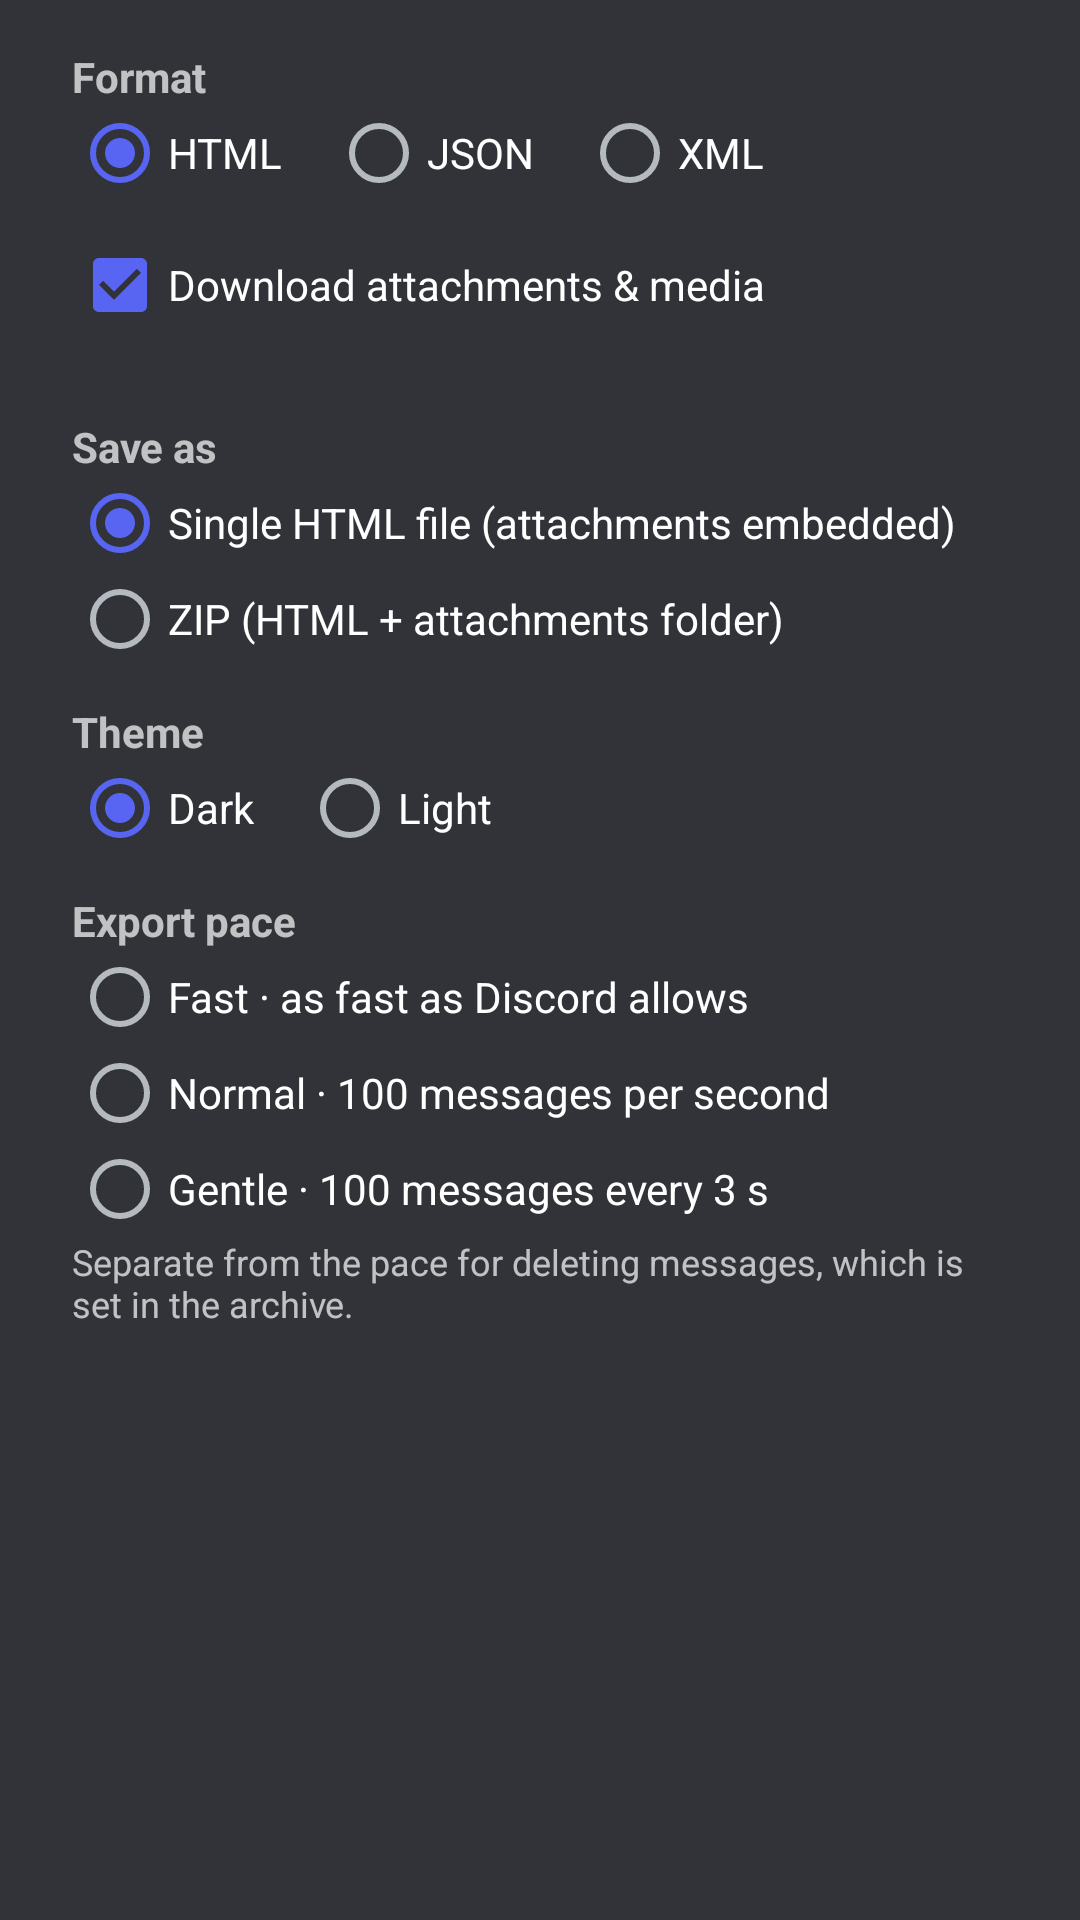

Write the Android layout XML for this screen, with the resource values it uses.
<!-- AndroidManifest.xml: application theme AppTheme -->
<!-- res/layout/dialog_export.xml -->
<?xml version="1.0" encoding="utf-8"?>
<ScrollView xmlns:android="http://schemas.android.com/apk/res/android"
    android:layout_width="match_parent"
    android:layout_height="wrap_content">

    <LinearLayout
        android:layout_width="match_parent"
        android:layout_height="wrap_content"
        android:orientation="vertical"
        android:paddingStart="24dp"
        android:paddingTop="8dp"
        android:paddingEnd="24dp">

        <TextView
            android:layout_width="wrap_content"
            android:layout_height="wrap_content"
            android:layout_marginTop="8dp"
            android:text="Format"
            android:textStyle="bold" />

        <RadioGroup
            android:id="@+id/format"
            android:layout_width="match_parent"
            android:layout_height="wrap_content"
            android:orientation="horizontal">

            <RadioButton
                android:id="@+id/format_html"
                android:layout_width="wrap_content"
                android:layout_height="wrap_content"
                android:checked="true"
                android:text="HTML" />

            <RadioButton
                android:id="@+id/format_json"
                android:layout_width="wrap_content"
                android:layout_height="wrap_content"
                android:layout_marginStart="16dp"
                android:text="JSON" />

            <RadioButton
                android:id="@+id/format_xml"
                android:layout_width="wrap_content"
                android:layout_height="wrap_content"
                android:layout_marginStart="16dp"
                android:text="XML" />
        </RadioGroup>

        <CheckBox
            android:id="@+id/download"
            android:layout_width="match_parent"
            android:layout_height="wrap_content"
            android:layout_marginTop="12dp"
            android:checked="true"
            android:text="Download attachments &amp; media" />

        <TextView
            android:id="@+id/download_hint"
            android:layout_width="match_parent"
            android:layout_height="wrap_content"
            android:textSize="12sp" />

        <LinearLayout
            android:id="@+id/packaging_section"
            android:layout_width="match_parent"
            android:layout_height="wrap_content"
            android:orientation="vertical">

            <TextView
                android:layout_width="wrap_content"
                android:layout_height="wrap_content"
                android:layout_marginTop="12dp"
                android:text="Save as"
                android:textStyle="bold" />

            <RadioGroup
                android:id="@+id/packaging"
                android:layout_width="match_parent"
                android:layout_height="wrap_content">

                <RadioButton
                    android:id="@+id/packaging_single"
                    android:layout_width="match_parent"
                    android:layout_height="wrap_content"
                    android:checked="true"
                    android:text="Single HTML file (attachments embedded)" />

                <RadioButton
                    android:id="@+id/packaging_zip"
                    android:layout_width="match_parent"
                    android:layout_height="wrap_content"
                    android:text="ZIP (HTML + attachments folder)" />
            </RadioGroup>
        </LinearLayout>

        <LinearLayout
            android:id="@+id/theme_section"
            android:layout_width="match_parent"
            android:layout_height="wrap_content"
            android:orientation="vertical">

            <TextView
                android:layout_width="wrap_content"
                android:layout_height="wrap_content"
                android:layout_marginTop="12dp"
                android:text="Theme"
                android:textStyle="bold" />

            <RadioGroup
                android:id="@+id/theme"
                android:layout_width="match_parent"
                android:layout_height="wrap_content"
                android:orientation="horizontal">

                <RadioButton
                    android:id="@+id/theme_dark"
                    android:layout_width="wrap_content"
                    android:layout_height="wrap_content"
                    android:checked="true"
                    android:text="Dark" />

                <RadioButton
                    android:id="@+id/theme_light"
                    android:layout_width="wrap_content"
                    android:layout_height="wrap_content"
                    android:layout_marginStart="16dp"
                    android:text="Light" />
            </RadioGroup>
        </LinearLayout>

        <TextView
            android:layout_width="wrap_content"
            android:layout_height="wrap_content"
            android:layout_marginTop="12dp"
            android:text="Export pace"
            android:textStyle="bold" />

        <RadioGroup
            android:id="@+id/export_pace"
            android:layout_width="match_parent"
            android:layout_height="wrap_content">

            <RadioButton
                android:id="@+id/export_pace_fast"
                android:layout_width="match_parent"
                android:layout_height="wrap_content"
                android:text="Fast · as fast as Discord allows" />

            <RadioButton
                android:id="@+id/export_pace_normal"
                android:layout_width="match_parent"
                android:layout_height="wrap_content"
                android:text="Normal · 100 messages per second" />

            <RadioButton
                android:id="@+id/export_pace_gentle"
                android:layout_width="match_parent"
                android:layout_height="wrap_content"
                android:text="Gentle · 100 messages every 3 s" />
        </RadioGroup>

        <TextView
            android:layout_width="match_parent"
            android:layout_height="wrap_content"
            android:text="Separate from the pace for deleting messages, which is set in the archive."
            android:textSize="12sp" />
    </LinearLayout>
</ScrollView>
<!-- resources referenced by this layout -->
<resources>
  <style name="AppTheme" parent="@android:style/Theme.Material.NoActionBar">
          <item name="android:colorPrimary">@color/surface</item>
          <item name="android:colorPrimaryDark">@color/surface</item>
          <item name="android:colorAccent">@color/accent</item>
          <item name="android:windowBackground">@color/background</item>
          <item name="android:statusBarColor">@color/surface</item>
          <item name="android:navigationBarColor">@color/background</item>
          <item name="android:textColorPrimary">@color/text_primary</item>
          <item name="android:textColorSecondary">@color/text_secondary</item>
      </style>
  <color name="surface">#FF2B2D31</color>
  <color name="accent">#FF5865F2</color>
  <color name="background">#FF313338</color>
  <color name="text_primary">#FFF2F3F5</color>
  <color name="text_secondary">#FFB5BAC1</color>
</resources>
